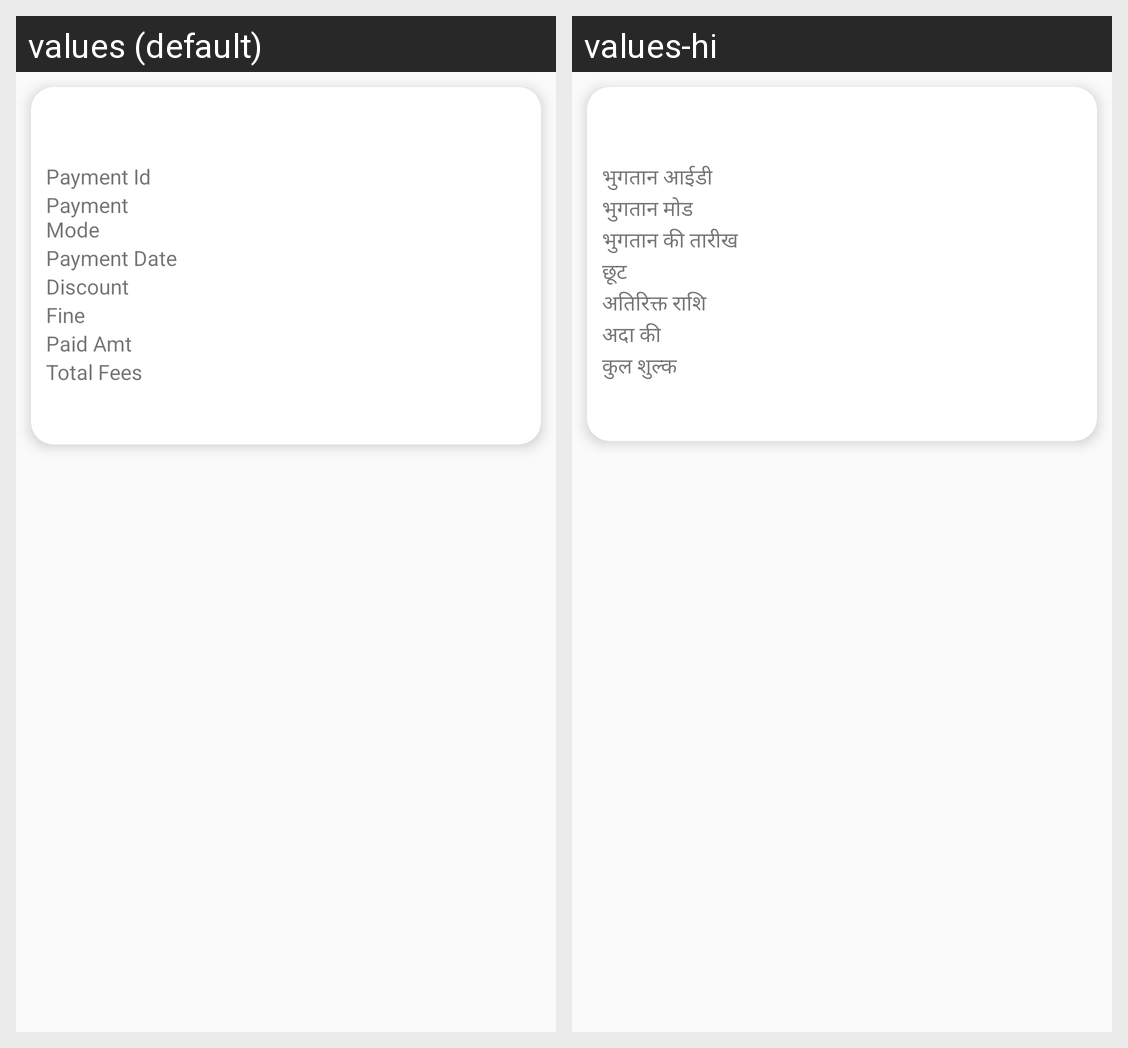

Translations of the strings shown on this Android screen, per locale in the grid:
Android screen res/layout/adapter_processfees.xml rendered under 2 locales, left to right: values (default), values-hi. Device: Nexus 5 (rendered at 1080×1920; each locale shown at half size, 540×960, under a caption strip naming it); theme AppTheme.
Strings drawn on this screen, with the default value and each locale's value (text and hints the layout hard-codes, and strings that could not be matched under every locale, appear in the picture but are not listed):

paymentid
  values: Payment Id
  values-hi: भुगतान आईडी

paymentMode
  values: Payment Mode
  values-hi: भुगतान मोड

paymentdate
  values: Payment Date
  values-hi: भुगतान की तारीख

discount
  values: Discount
  values-hi: छूट

fine
  values: Fine
  values-hi: अतिरिक्त राशि

paidAmt
  values: Paid Amt
  values-hi: अदा की

totalfees
  values: Total Fees
  values-hi: कुल शुल्क
